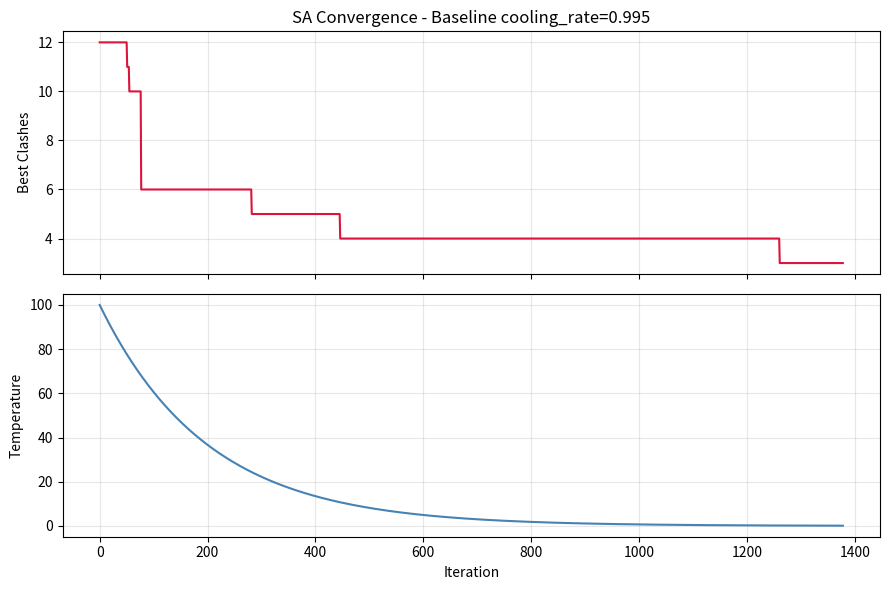
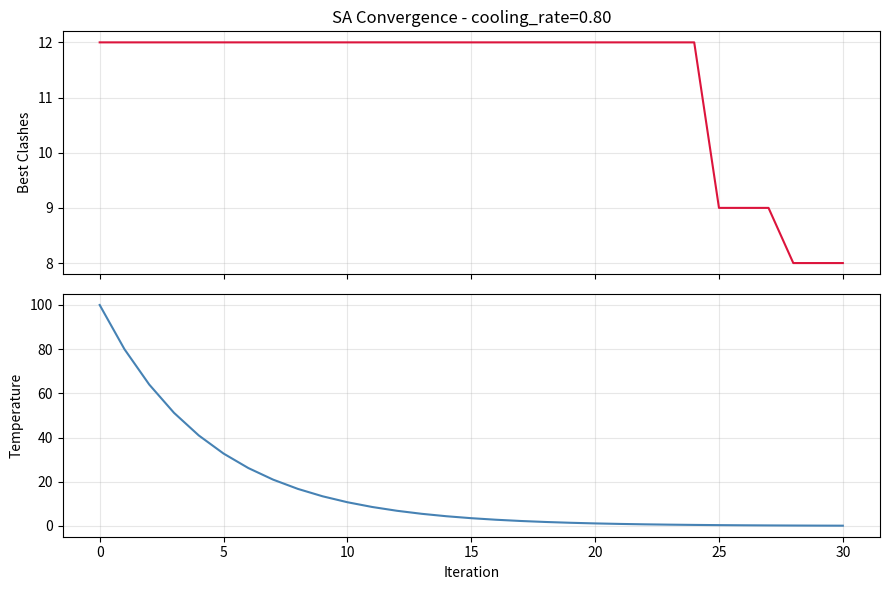
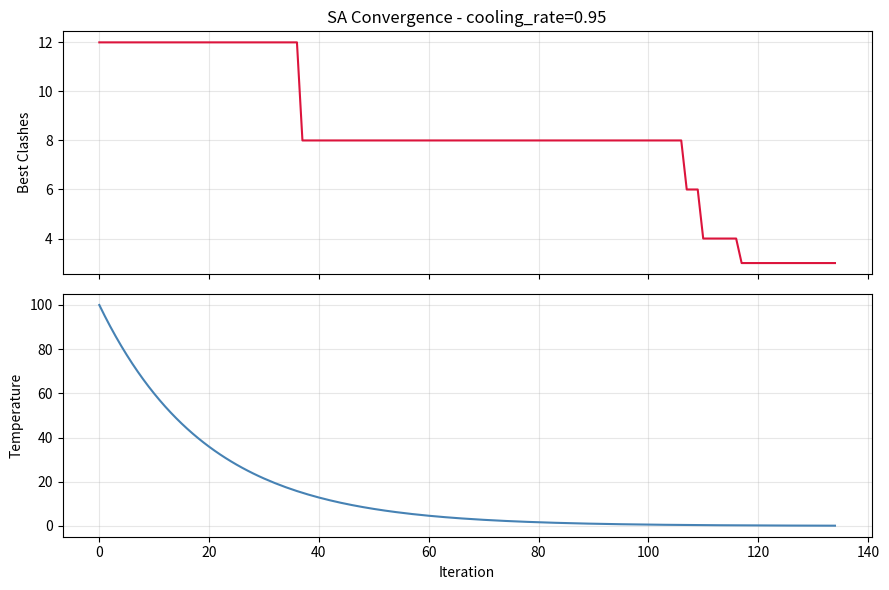
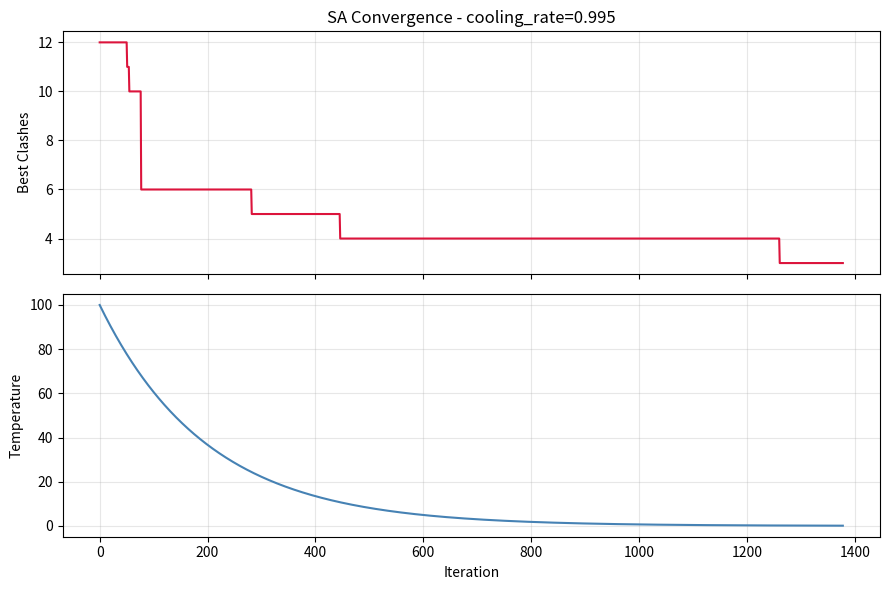

Here is the Python script that generated these plots, in order:
"""
sa_timetable.py  -  Simulated Annealing: Exam Timetable Scheduling
===================================================================
This program is COMPLETE and works as-is. DO NOT rewrite it.
"""

import random
import math
import matplotlib.pyplot as plt
import os

# =============================================================================
# PROBLEM DATA
# =============================================================================

EXAMS = [
    "Mathematics","Physics","Chemistry","English","History",
    "Computer Science","Economics","Biology","Statistics","Geography",
]

NUM_EXAMS = len(EXAMS)
NUM_SLOTS = 5

STUDENTS = [
    [0,1,5],[0,2,6],[1,3,7],[2,4,8],[3,5,9],
    [0,4,7],[1,6,8],[2,5,9],[3,6,0],[4,7,1],
    [5,8,2],[6,9,3],[7,0,4],[8,1,5],[9,2,6],
    [0,3,8],[1,4,9],[2,7,5],[3,8,6],[4,9,7],
    [0,5,2],[1,6,3],[2,7,4],[3,8,0],[4,9,1],
    [5,0,6],[6,1,7],[7,2,8],[8,3,9],[9,4,0],
]

# =============================================================================
# OBJECTIVE FUNCTION
# =============================================================================

def count_clashes(timetable):
    clashes = 0
    for student_exams in STUDENTS:
        seen_slots = set()
        for exam in student_exams:
            slot = timetable[exam]
            if slot in seen_slots:
                clashes += 1
            seen_slots.add(slot)
    return clashes

# =============================================================================
# NEIGHBOUR FUNCTION
# =============================================================================

def generate_neighbor(timetable):
    new_tt = timetable[:]
    exam = random.randint(0, NUM_EXAMS - 1)
    current_slot = timetable[exam]
    new_slot = random.choice([s for s in range(NUM_SLOTS) if s != current_slot])
    new_tt[exam] = new_slot
    return new_tt

# =============================================================================
# SIMULATED ANNEALING
# =============================================================================

def run_sa(
    initial_temp=100.0,
    cooling_rate=0.995,
    min_temp=0.1,
    max_iterations=5000,
    seed=42,
):
    random.seed(seed)

    current = [random.randint(0, NUM_SLOTS - 1) for _ in range(NUM_EXAMS)]
    current_c = count_clashes(current)

    best = current[:]
    best_c = current_c

    T = initial_temp
    clash_log = []
    temp_log = []

    for _ in range(max_iterations):
        if T < min_temp:
            break

        neighbour = generate_neighbor(current)
        neighbour_c = count_clashes(neighbour)
        delta = neighbour_c - current_c

        if delta < 0 or random.random() < math.exp(-delta / T):
            current = neighbour
            current_c = neighbour_c

        if current_c < best_c:
            best = current[:]
            best_c = current_c

        clash_log.append(best_c)
        temp_log.append(T)

        T *= cooling_rate

        if best_c == 0:
            break

    return best, best_c, clash_log, temp_log

# =============================================================================
# OUTPUT HELPERS
# =============================================================================

def print_timetable(timetable):
    print("\n  Final Timetable")
    print("-" * 42)
    for slot in range(NUM_SLOTS):
        in_slot = [EXAMS[i] for i in range(NUM_EXAMS) if timetable[i] == slot]
        print(f"  Slot {slot+1}:  {', '.join(in_slot) if in_slot else '(empty)'}")
    print("-" * 42)
    print(f"  Total clashes : {count_clashes(timetable)}\n")

def save_plot(clash_log, temp_log, filename, title):
    os.makedirs("plots", exist_ok=True)
    fig, (ax1, ax2) = plt.subplots(2, 1, figsize=(9, 6), sharex=True)

    ax1.plot(clash_log, color="crimson", linewidth=1.5)
    ax1.set_ylabel("Best Clashes")
    ax1.set_title(f"SA Convergence - {title}")
    ax1.grid(True, alpha=0.3)

    ax2.plot(temp_log, color="steelblue", linewidth=1.5)
    ax2.set_ylabel("Temperature")
    ax2.set_xlabel("Iteration")
    ax2.grid(True, alpha=0.3)

    plt.tight_layout()
    plt.savefig(filename, dpi=150)
    plt.close()
    print(f"  Saved -> {filename}")

# =============================================================================
# RUN EXPERIMENTS
# =============================================================================

if __name__ == "__main__":

    # EXPERIMENT 1
    print("=" * 48)
    print("  EXPERIMENT 1 - Baseline")
    print("=" * 48)

    tt, clashes, clash_log, temp_log = run_sa(
        initial_temp=100.0, cooling_rate=0.995,
        min_temp=0.1, max_iterations=5000, seed=42
    )

    print_timetable(tt)
    print(f"  Iterations     : {len(clash_log)}")
    print(f"  Start clashes  : {clash_log[0]}")
    print(f"  Final clashes  : {clashes}")

    save_plot(clash_log, temp_log,
              "plots/experiment_1.png", "Baseline cooling_rate=0.995")

    # EXPERIMENT 2

    tt2, clashes2, cl2, tl2 = run_sa(
        initial_temp=100.0, cooling_rate=0.80,
        min_temp=0.1, max_iterations=5000, seed=42
    )
    print_timetable(tt2)
    print(f"  Final clashes : {clashes2}")
    save_plot(cl2, tl2, "plots/experiment_2a.png", "cooling_rate=0.80")

    tt2, clashes2, cl2, tl2 = run_sa(
        initial_temp=100.0, cooling_rate=0.95,
        min_temp=0.1, max_iterations=5000, seed=42
    )
    print_timetable(tt2)
    print(f"  Final clashes : {clashes2}")
    save_plot(cl2, tl2, "plots/experiment_2b.png", "cooling_rate=0.95")

    tt2, clashes2, cl2, tl2 = run_sa(
        initial_temp=100.0, cooling_rate=0.995,
        min_temp=0.1, max_iterations=5000, seed=42
    )
    print_timetable(tt2)
    print(f"  Final clashes : {clashes2}")
    save_plot(cl2, tl2, "plots/experiment_2c.png", "cooling_rate=0.995")
